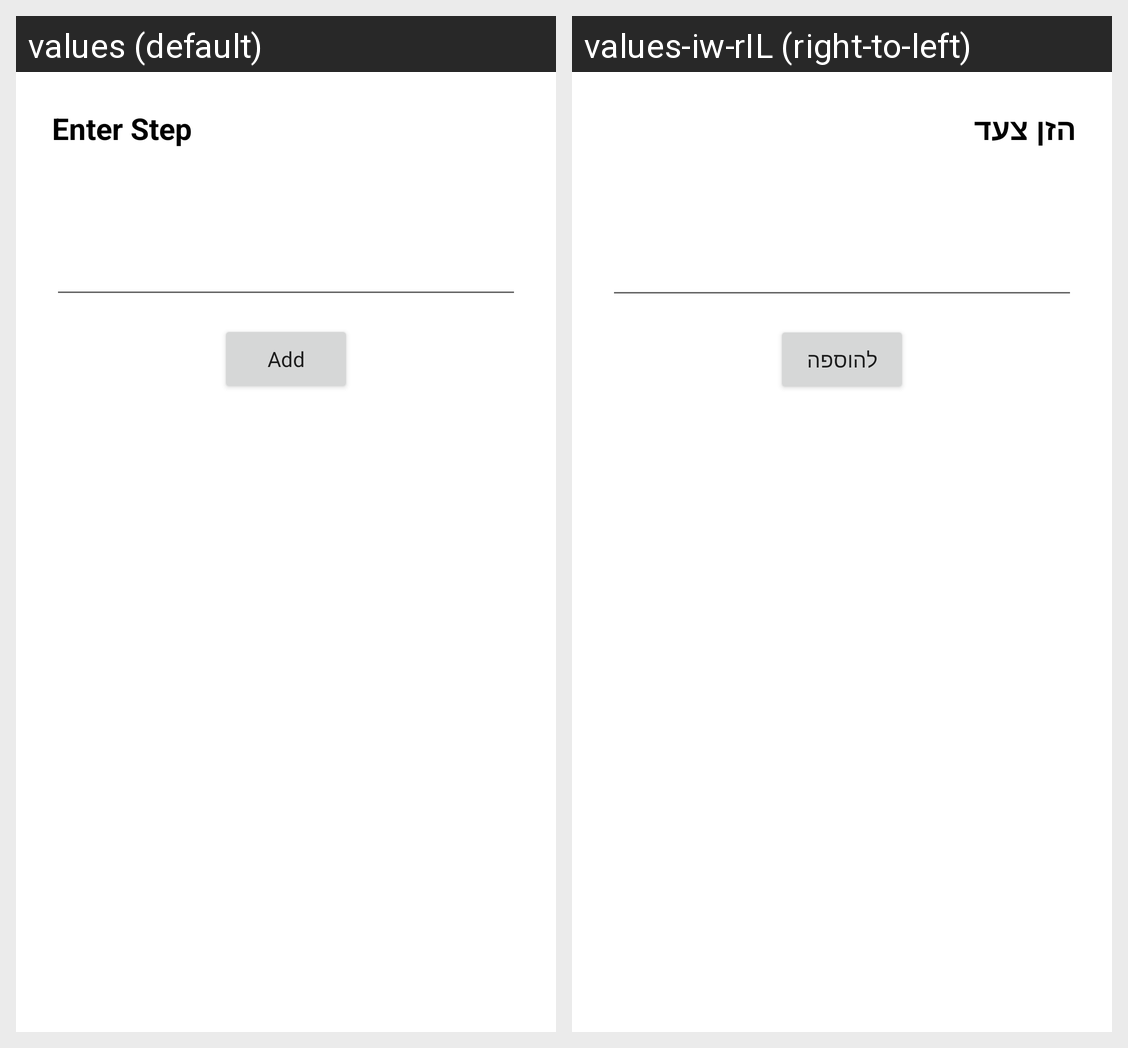

Translations of the strings shown on this Android screen, per locale in the grid:
Android screen res/layout/my_dialog_fragment.xml rendered under 2 locales, left to right: values (default), values-iw-rIL (right-to-left). Device: Nexus 5 (rendered at 1080×1920; each locale shown at half size, 540×960, under a caption strip naming it); theme AppTheme.
Strings drawn on this screen, with the default value and each locale's value (text and hints the layout hard-codes, and strings that could not be matched under every locale, appear in the picture but are not listed):

enter_step
  values: Enter Step
  values-iw-rIL: הזן צעד

add
  values: Add
  values-iw-rIL: להוספה
